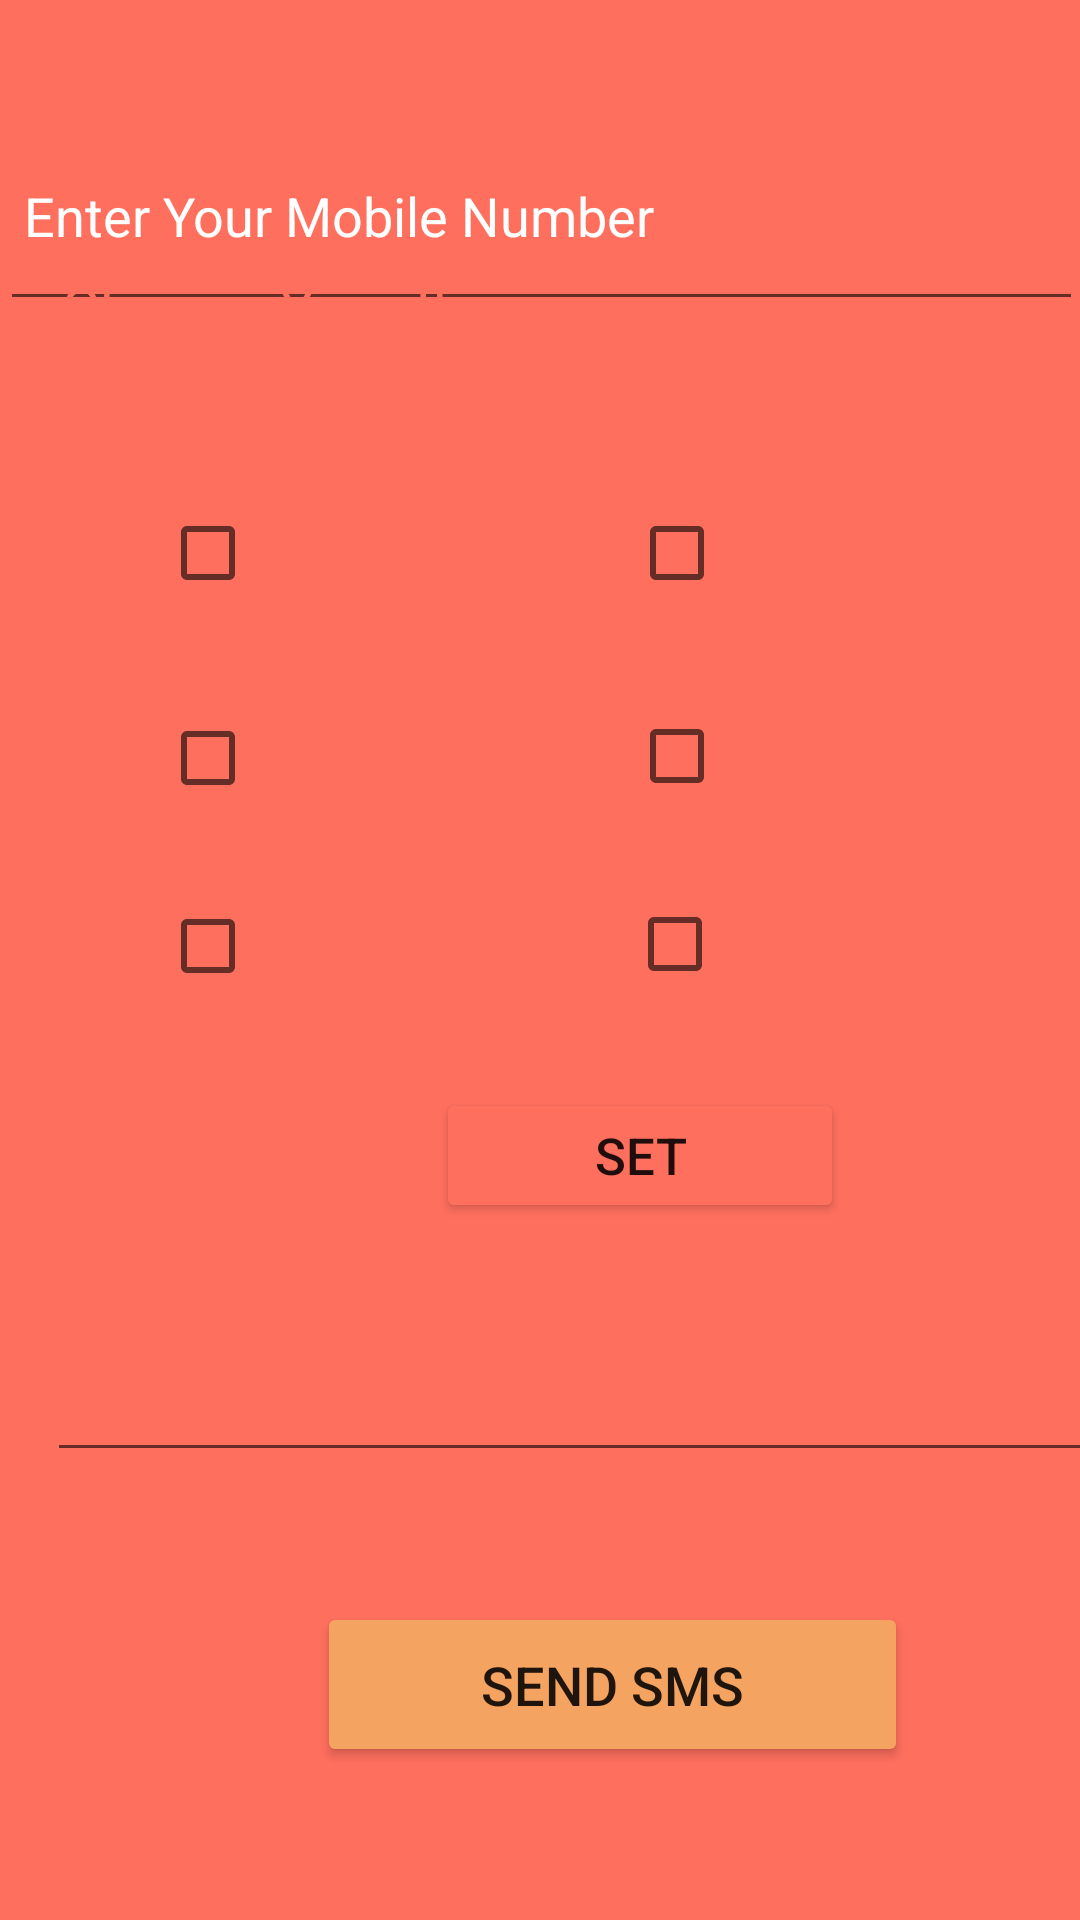

This screen was rendered from an Android layout file. Write that file and the resources it references.
<!-- AndroidManifest.xml: application theme Theme.Smart_ration_shop -->
<!-- res/layout/activity_notification.xml -->
<?xml version="1.0" encoding="utf-8"?>
<androidx.constraintlayout.widget.ConstraintLayout xmlns:android="http://schemas.android.com/apk/res/android"
    xmlns:app="http://schemas.android.com/apk/res-auto"
    xmlns:tools="http://schemas.android.com/tools"
    android:layout_width="match_parent"
    android:layout_height="match_parent"

    android:background="@color/peach"

    tools:context=".Notification">


    <EditText
        android:id="@+id/editTextNumber"
        android:layout_width="361dp"


        android:layout_height="70dp"


        android:drawableStart="@drawable/ic_baseline_local_phone_24"


        android:drawablePadding="8dp"
        android:ems="10"
        android:hint="Enter Your Mobile Number"

        android:inputType="number"


        android:padding="8dp"
        android:textColor="@color/white"
        android:textColorHint="@color/white"
        app:layout_constraintBottom_toBottomOf="parent"
        app:layout_constraintEnd_toEndOf="parent"
        app:layout_constraintHorizontal_bias="0.54"
        app:layout_constraintStart_toStartOf="parent"
        app:layout_constraintTop_toTopOf="parent"
        app:layout_constraintVertical_bias="0.065" />

    <androidx.constraintlayout.widget.ConstraintLayout
        android:layout_width="408dp"
        android:layout_height="598dp"
        android:background="@drawable/home_bg"
        app:layout_constraintBottom_toBottomOf="parent"
        app:layout_constraintTop_toTopOf="parent"
        app:layout_constraintVertical_bias="1.0"
        tools:ignore="MissingConstraints"
        tools:layout_editor_absoluteX="3dp">


        <TextView
            android:id="@+id/textView5"
            android:layout_width="216dp"
            android:layout_height="36dp"
            android:layout_marginTop="20dp"
            android:layout_marginRight="40dp"
            android:text="Choose Your Item :"
            android:textColor="@color/peach"
            android:textSize="20sp"
            app:layout_constraintBottom_toBottomOf="parent"
            app:layout_constraintEnd_toEndOf="parent"
            app:layout_constraintHorizontal_bias="0.133"
            app:layout_constraintStart_toStartOf="parent"
            app:layout_constraintTop_toTopOf="parent"
            app:layout_constraintVertical_bias="0.05" />

        <CheckBox
            android:id="@+id/checkBox"
            android:layout_width="125dp"
            android:layout_height="38dp"


            android:text="அரிசி"
            android:textColor="@color/peach"
            android:textSize="16sp"

            app:layout_constraintBottom_toBottomOf="parent"
            app:layout_constraintEnd_toEndOf="parent"
            app:layout_constraintHorizontal_bias="0.188"
            app:layout_constraintStart_toStartOf="parent"
            app:layout_constraintTop_toTopOf="parent"
            app:layout_constraintVertical_bias="0.22"
            tools:ignore="MissingConstraints" />

        <CheckBox
            android:id="@+id/checkBox2"
            android:layout_width="142dp"
            android:layout_height="37dp"
            android:text="கோதுமை"
            android:textColor="@color/peach"
            android:textSize="16sp"
            app:layout_constraintBottom_toBottomOf="parent"
            app:layout_constraintEnd_toEndOf="parent"
            app:layout_constraintHorizontal_bias="0.788"
            app:layout_constraintStart_toStartOf="parent"
            app:layout_constraintTop_toTopOf="parent"
            app:layout_constraintVertical_bias="0.221" />

        <CheckBox

            android:id="@+id/checkBox3"
            android:layout_width="129dp"
            android:layout_height="43dp"
            android:text="சினி"
            android:textColor="@color/peach"
            android:textSize="16sp"
            app:layout_constraintBottom_toBottomOf="parent"
            app:layout_constraintEnd_toEndOf="parent"
            app:layout_constraintHorizontal_bias="0.191"
            app:layout_constraintStart_toStartOf="parent"
            app:layout_constraintTop_toTopOf="parent"
            app:layout_constraintVertical_bias="0.341" />

        <CheckBox
            android:id="@+id/checkBox4"
            android:layout_width="133dp"
            android:layout_height="42dp"
            android:text="எண்ணெய்"
            android:textColor="@color/peach"
            android:textSize="16sp"
            app:layout_constraintBottom_toBottomOf="parent"
            app:layout_constraintEnd_toEndOf="parent"
            app:layout_constraintHorizontal_bias="0.762"
            app:layout_constraintStart_toStartOf="parent"
            app:layout_constraintTop_toTopOf="parent"
            app:layout_constraintVertical_bias="0.34" />

        <CheckBox

            android:id="@+id/checkBox5"
            android:layout_width="140dp"
            android:layout_height="42dp"
            android:text="தேநீர் தூள்"
            android:textColor="@color/peach"
            android:textSize="16sp"
            app:layout_constraintBottom_toBottomOf="parent"
            app:layout_constraintEnd_toEndOf="parent"
            app:layout_constraintHorizontal_bias="0.199"
            app:layout_constraintStart_toStartOf="parent"
            app:layout_constraintTop_toTopOf="parent"
            app:layout_constraintVertical_bias="0.454" />

        <CheckBox
            android:id="@+id/checkBox6"
            android:layout_width="173dp"
            android:layout_height="40dp"
            android:text="துவாரம் பருப்பு"
            android:textColor="@color/peach"
            android:textSize="16sp"
            app:layout_constraintBottom_toBottomOf="parent"
            app:layout_constraintEnd_toEndOf="parent"
            app:layout_constraintHorizontal_bias="0.889"
            app:layout_constraintStart_toStartOf="parent"
            app:layout_constraintTop_toTopOf="parent"
            app:layout_constraintVertical_bias="0.453" />

        <Button
            android:id="@+id/b"
            android:layout_width="136dp"
            android:layout_height="45dp"
            android:backgroundTint="@color/peach"
            android:text="SET"
            android:textSize="17sp"
            app:cornerRadius="20dp"
            app:layout_constraintBottom_toBottomOf="parent"
            app:layout_constraintEnd_toEndOf="parent"
            app:layout_constraintHorizontal_bias="0.534"
            app:layout_constraintStart_toStartOf="parent"
            app:layout_constraintTop_toTopOf="parent"
            app:layout_constraintVertical_bias="0.58" />


        <Button
            android:id="@+id/button123"
            android:layout_width="197dp"
            android:layout_height="55dp"
            android:backgroundTint="#F4A460"
            android:text="SEND SMS"
            android:textSize="18sp"
            app:cornerRadius="20dp"
            app:layout_constraintBottom_toBottomOf="parent"
            app:layout_constraintEnd_toEndOf="parent"
            app:layout_constraintStart_toStartOf="parent"
            app:layout_constraintTop_toTopOf="parent"
            app:layout_constraintVertical_bias="0.906"
            tools:ignore="MissingConstraints" />

        <EditText
            android:id="@+id/msgName"
            android:layout_width="377dp"
            android:layout_height="67dp"
            android:layout_weight="1"
            android:hint="Enter your Message"
            android:inputType="textMultiLine"
            android:maxLines="4"
            android:minLines="1"
            android:textColor="@color/peach"
            android:textColorHint="@color/peach"
            app:layout_constraintBottom_toBottomOf="parent"
            app:layout_constraintEnd_toEndOf="parent"
            app:layout_constraintStart_toStartOf="parent"
            app:layout_constraintTop_toTopOf="parent"
            app:layout_constraintVertical_bias="0.719"
            tools:ignore="MissingConstraints" />

    </androidx.constraintlayout.widget.ConstraintLayout>


</androidx.constraintlayout.widget.ConstraintLayout>
<!-- resources referenced by this layout -->
<resources>
  <color name="peach">#FF6F5E</color>
  <color name="white">#FFFFFFFF</color>
  <style name="Theme.Smart_ration_shop" parent="Theme.MaterialComponents.DayNight.NoActionBar">
          
          <item name="colorPrimary">@color/lavender</item>
          <item name="colorPrimaryVariant">@color/purple_700</item>
          <item name="colorOnPrimary">@color/white</item>
          
          <item name="colorSecondary">@color/orange</item>
          <item name="colorSecondaryVariant">@color/teal_700</item>
          <item name="colorOnSecondary">@color/black</item>
          
          <item name="android:statusBarColor">?attr/colorPrimaryVariant</item>
          
      </style>
  <color name="lavender">#8692f7</color>
  <color name="purple_700">#00688B</color>
  <color name="orange">#FFA41C</color>
  <color name="teal_700">#FF018786</color>
  <color name="black">#FF000000</color>
</resources>
